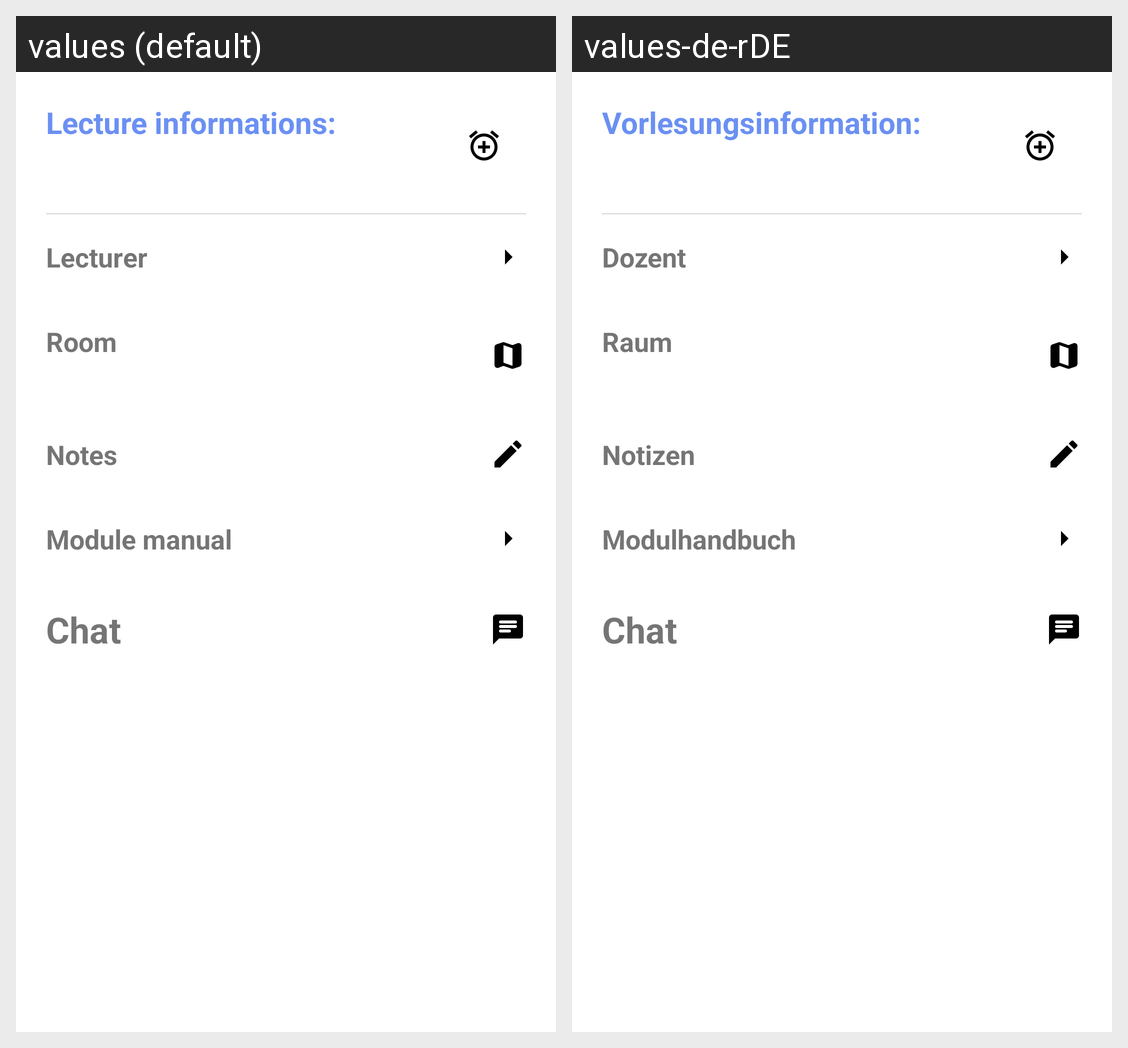

The Android screen above is rendered under two locales of the same app. Produce the string resources it draws, with the default and per-locale values.
Android screen res/layout/modal_sheet_vorlesung.xml rendered under 2 locales, left to right: values (default), values-de-rDE. Device: Nexus 5 (rendered at 1080×1920; each locale shown at half size, 540×960, under a caption strip naming it); theme Theme.StundenplanHof.
Strings drawn on this screen, with the default value and each locale's value (text and hints the layout hard-codes, and strings that could not be matched under every locale, appear in the picture but are not listed):

lectureInfos
  values: Lecture informations:
  values-de-rDE: Vorlesungsinformation:

lecturer
  values: Lecturer
  values-de-rDE: Dozent

room
  values: Room
  values-de-rDE: Raum

notes
  values: Notes
  values-de-rDE: Notizen

modulebook
  values: Module manual
  values-de-rDE: Modulhandbuch

chat
  values: Chat
  values-de-rDE: Chat
